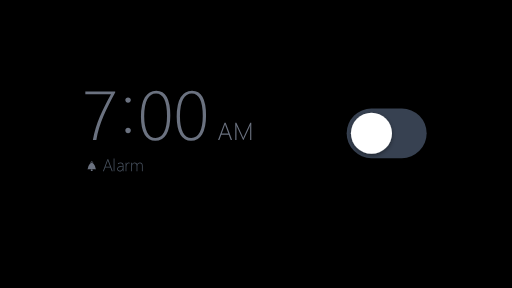
t = 0.00 s
t = 0.68 s: frame unchanged from t = 0.00 s, image omitted
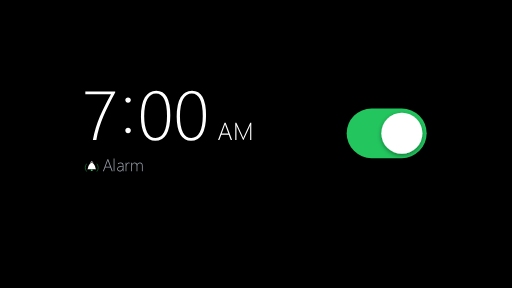
t = 1.52 s
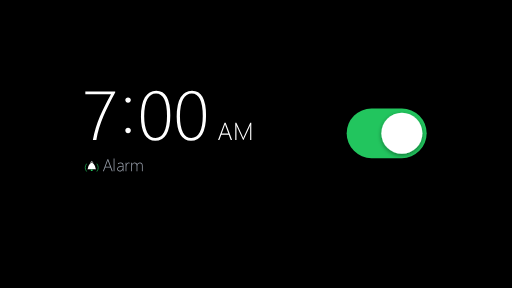
t = 2.25 s
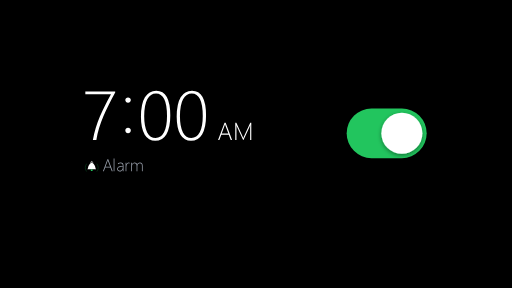
t = 3.00 s
t = 3.66 s: frame unchanged from t = 0.00 s, image omitted

The animated SVG that drew these frames (rendered in a browser with its animation timeline set to each time). Animation: 11 SMIL elements (animate=10,animateTransform=1); one cycle of 4.50 s, repeats indefinitely.

<?xml version="1.0" encoding="UTF-8"?>
<svg xmlns="http://www.w3.org/2000/svg" viewBox="0 0 1920 1080" width="100%" height="100%">
  <defs>
    <!-- Realistic subtle drop shadow on toggle knob -->
    <filter id="knobShadow" x="-40%" y="-40%" width="180%" height="180%">
      <feDropShadow dx="0" dy="6" stdDeviation="8" flood-color="#000000" flood-opacity="0.42"/>
    </filter>
  </defs>

  <!-- Pure black widescreen background -->
  <rect width="1920" height="1080" fill="#000000"/>

  <!-- Main Alarm Row Widget Centered in 1920x1080 -->
  <g id="alarmWidget">

    <!-- 1. Alarm Time (7:00) -->
    <path d="M348.310546875 525.0Q352.24609375 501.513671875 358.974609375 479.677734375Q365.703125 457.841796875 374.58984375 436.8310546875Q383.4765625 415.8203125 394.013671875 395.1904296875Q404.55078125 374.560546875 416.23046875 353.61328125H320.0V342.94921875H431.97265625V347.265625Q419.150390625 370.751953125 407.978515625 392.5244140625Q396.806640625 414.296875 387.7294921875 435.751953125Q378.65234375 457.20703125 371.923828125 479.1064453125Q365.1953125 501.005859375 361.38671875 525.0Z M480.12890625 385.60546875Q475.8125 385.60546875 472.892578125 382.55859375Q469.97265625 379.51171875 469.97265625 375.1953125Q469.97265625 370.87890625 472.892578125 368.0224609375Q475.8125 365.166015625 480.12890625 365.166015625Q484.4453125 365.166015625 487.4921875 368.0224609375Q490.5390625 370.87890625 490.5390625 375.1953125Q490.5390625 379.51171875 487.4921875 382.55859375Q484.4453125 385.60546875 480.12890625 385.60546875ZM480.12890625 499.736328125Q475.8125 499.736328125 472.892578125 496.7529296875Q469.97265625 493.76953125 469.97265625 489.453125Q469.97265625 485.009765625 472.892578125 482.1533203125Q475.8125 479.296875 480.12890625 479.296875Q484.4453125 479.296875 487.4921875 482.1533203125Q490.5390625 485.009765625 490.5390625 489.453125Q490.5390625 493.76953125 487.4921875 496.7529296875Q484.4453125 499.736328125 480.12890625 499.736328125Z M582.11328125 528.173828125Q556.9765625 528.173828125 542.7578125 505.068359375Q528.5390625 481.962890625 528.5390625 437.91015625Q528.5390625 389.287109375 543.4560546875 364.5947265625Q558.373046875 339.90234375 586.048828125 339.90234375Q638.607421875 339.90234375 638.607421875 433.212890625Q638.607421875 479.677734375 623.75390625 503.92578125Q608.900390625 528.173828125 582.11328125 528.173828125ZM585.033203125 350.56640625Q564.0859375 350.56640625 552.40625 372.021484375Q540.7265625 393.4765625 540.7265625 436.38671875Q540.7265625 475.48828125 551.8984375 496.4990234375Q563.0703125 517.509765625 583.63671875 517.509765625Q603.822265625 517.509765625 615.0576171875 496.1181640625Q626.29296875 474.7265625 626.29296875 434.990234375Q626.29296875 350.56640625 585.033203125 350.56640625Z M716.181640625 528.173828125Q691.044921875 528.173828125 676.826171875 505.068359375Q662.607421875 481.962890625 662.607421875 437.91015625Q662.607421875 389.287109375 677.5244140625 364.5947265625Q692.44140625 339.90234375 720.1171875 339.90234375Q772.67578125 339.90234375 772.67578125 433.212890625Q772.67578125 479.677734375 757.822265625 503.92578125Q742.96875 528.173828125 716.181640625 528.173828125ZM719.1015625 350.56640625Q698.154296875 350.56640625 686.474609375 372.021484375Q674.794921875 393.4765625 674.794921875 436.38671875Q674.794921875 475.48828125 685.966796875 496.4990234375Q697.138671875 517.509765625 717.705078125 517.509765625Q737.890625 517.509765625 749.1259765625 496.1181640625Q760.361328125 474.7265625 760.361328125 434.990234375Q760.361328125 350.56640625 719.1015625 350.56640625Z" fill="#6b7280">
      <animate attributeName="fill"
               values="#6b7280; #6b7280; #ffffff; #ffffff; #6b7280; #6b7280"
               keyTimes="0; 0.20; 0.31; 0.666; 0.777; 1"
               dur="4.5s" repeatCount="indefinite"
               calcMode="spline"
               keySplines="0.25 0.1 0.25 1; 0.25 1 0.5 1; 0.25 0.1 0.25 1; 0.25 1 0.5 1; 0.25 0.1 0.25 1"/>
    </path>

    <!-- 2. AM Indicator -->
    <path d="M865.248046875 525.0 857.880859375 504.96484375H829.939453125L822.572265625 525.0H817.67578125L841.978515625 460.58203125H846.201171875L870.234375 525.0ZM845.482421875 471.09375Q844.98828125 469.74609375 844.673828125 468.443359375Q844.359375 467.3203125 844.0 466.197265625H843.8203125Q843.056640625 469.162109375 842.337890625 471.00390625L831.51171875 500.876953125H856.353515625Z M938.072265625 525.0V479.26953125Q938.072265625 477.607421875 938.56640625 469.791015625H938.38671875Q936.994140625 473.4296875 936.05078125 475.40625L913.140625 525.0H911.703125L888.703125 475.67578125Q887.580078125 473.294921875 886.591796875 469.611328125H886.3671875Q886.681640625 473.923828125 886.681640625 478.19140625V525.0H882.234375V460.58203125H886.3671875L910.400390625 512.466796875Q910.625 512.916015625 910.89453125 513.6796875Q911.1640625 514.443359375 911.478515625 515.20703125Q911.927734375 516.375 912.421875 517.8125H912.69140625L913.185546875 516.375Q913.23046875 516.1953125 914.712890625 512.107421875L938.38671875 460.58203125H942.33984375V525.0Z" fill="#6b7280">
      <animate attributeName="fill"
               values="#6b7280; #6b7280; #ffffff; #ffffff; #6b7280; #6b7280"
               keyTimes="0; 0.20; 0.31; 0.666; 0.777; 1"
               dur="4.5s" repeatCount="indefinite"
               calcMode="spline"
               keySplines="0.25 0.1 0.25 1; 0.25 1 0.5 1; 0.25 0.1 0.25 1; 0.25 1 0.5 1; 0.25 0.1 0.25 1"/>
    </path>

    <!-- 3. Subtitle Group (Animated Bell Icon + "Alarm" Label) -->
    <g id="subtitleGroup">
      <!-- Animated Bell Icon aligned with time left-edge -->
      <g transform="translate(344.0, 620.0)">
        <!-- Sound Vibration Left Arc -->
        <path d="M-20 -5 C-26 5 -26 13 -20 22" fill="none" stroke="#22c55e" stroke-width="2.6" stroke-linecap="round" opacity="0">
          <animate attributeName="opacity"
                   values="0; 0; 0.95; 0.45; 0.95; 0.45; 0; 0"
                   keyTimes="0; 0.20; 0.26; 0.38; 0.50; 0.62; 0.75; 1"
                   dur="4.5s" repeatCount="indefinite"/>
        </path>

        <!-- Sound Vibration Right Arc -->
        <path d="M20 -5 C26 5 26 13 20 22" fill="none" stroke="#22c55e" stroke-width="2.6" stroke-linecap="round" opacity="0">
          <animate attributeName="opacity"
                   values="0; 0; 0.95; 0.45; 0.95; 0.45; 0; 0"
                   keyTimes="0; 0.20; 0.26; 0.38; 0.50; 0.62; 0.75; 1"
                   dur="4.5s" repeatCount="indefinite"/>
        </path>

        <!-- Bell Swinging Body (Pivot at Top Hanger 0, -14) -->
        <g>
          <animateTransform attributeName="transform" type="rotate"
                            values="0; 0; -24; 20; -14; 9; -5; 2; 0; 0; 0"
                            keyTimes="0; 0.20; 0.25; 0.30; 0.35; 0.40; 0.45; 0.50; 0.777; 1"
                            dur="4.5s" repeatCount="indefinite"
                            calcMode="spline"
                            keySplines="0.25 0.1 0.25 1; 0.25 1 0.5 1; 0.25 1 0.5 1; 0.25 1 0.5 1; 0.25 1 0.5 1; 0.25 1 0.5 1; 0.25 0.1 0.25 1; 0.25 0.1 0.25 1"/>
          
          <!-- Bell Dome and Flare -->
          <path d="M-14 11 C-14 5 -11 -5 0 -11 C11 -5 14 5 14 11 L16.5 15 L-16.5 15 Z" fill="#6b7280">
            <animate attributeName="fill"
                     values="#6b7280; #6b7280; #ffffff; #ffffff; #6b7280; #6b7280"
                     keyTimes="0; 0.20; 0.31; 0.666; 0.777; 1"
                     dur="4.5s" repeatCount="indefinite"/>
          </path>
          <!-- Bell Top Ring -->
          <path d="M-4 -11 C-4 -16 4 -16 4 -11" fill="none" stroke="#6b7280" stroke-width="2.4" stroke-linecap="round">
            <animate attributeName="stroke"
                     values="#6b7280; #6b7280; #ffffff; #ffffff; #6b7280; #6b7280"
                     keyTimes="0; 0.20; 0.31; 0.666; 0.777; 1"
                     dur="4.5s" repeatCount="indefinite"/>
          </path>
          <!-- Bell Clapper -->
          <circle cx="0" cy="18" r="3.6" fill="#6b7280">
            <animate attributeName="fill"
                     values="#6b7280; #6b7280; #22c55e; #22c55e; #6b7280; #6b7280"
                     keyTimes="0; 0.20; 0.31; 0.666; 0.777; 1"
                     dur="4.5s" repeatCount="indefinite"/>
          </circle>
        </g>
      </g>

      <!-- Label (Alarm) -->
      <path d="M419.09375 642.0 413.96875 628.0625H394.53125L389.40625 642.0H386.0L402.90625 597.1875H405.84375L422.5625 642.0ZM405.34375 604.5Q405.0 603.5625 404.78125 602.65625Q404.5625 601.875 404.3125 601.09375H404.1875Q403.65625 603.15625 403.15625 604.4375L395.625 625.21875H412.90625Z M426.25 642.0V594.625H429.125V642.0Z M460.3125 642.0V635.59375H460.1875Q458.65625 638.875 455.734375 640.828125Q452.8125 642.78125 449.25 642.78125Q444.6875 642.78125 442.03125 640.21875Q439.375 637.65625 439.375 633.75Q439.375 625.375 450.46875 623.625L460.3125 622.15625Q460.3125 611.84375 452.5625 611.84375Q447.28125 611.84375 442.28125 616.09375V612.625Q444.0625 611.21875 447.109375 610.21875Q450.15625 609.21875 452.84375 609.21875Q457.78125 609.21875 460.484375 612.28125Q463.1875 615.34375 463.1875 621.1875V642.0ZM451.5 626.0625Q446.46875 626.78125 444.4375 628.390625Q442.40625 630.0 442.40625 633.625Q442.40625 636.46875 444.296875 638.3125Q446.1875 640.15625 449.5625 640.15625Q454.1875 640.15625 457.25 636.734375Q460.3125 633.3125 460.3125 627.90625V624.78125Z M486.09375 613.0Q484.65625 611.96875 482.71875 611.96875Q478.9375 611.96875 476.375 615.875Q473.8125 619.78125 473.8125 626.96875V642.0H471.0V610.0H473.8125V617.09375H473.9375Q475.03125 613.4375 477.40625 611.40625Q479.78125 609.375 482.90625 609.375Q484.6875 609.375 486.09375 609.9375Z M532.25 642.0V622.75Q532.25 616.71875 530.359375 614.28125Q528.46875 611.84375 524.375 611.84375Q520.59375 611.84375 517.84375 615.09375Q515.09375 618.34375 515.09375 623.25V642.0H512.21875V622.53125Q512.21875 611.84375 504.09375 611.84375Q500.1875 611.84375 497.59375 615.109375Q495.0 618.375 495.0 623.5625V642.0H492.125V610.0H495.0V615.3125H495.125Q498.46875 609.21875 504.90625 609.21875Q508.40625 609.21875 510.890625 611.234375Q513.375 613.25 514.25 616.53125Q515.75 613.0625 518.546875 611.140625Q521.34375 609.21875 524.625 609.21875Q535.125 609.21875 535.125 622.21875V642.0Z" fill="#4b5563">
        <animate attributeName="fill"
                 values="#4b5563; #4b5563; #9ca3af; #9ca3af; #4b5563; #4b5563"
                 keyTimes="0; 0.20; 0.31; 0.666; 0.777; 1"
                 dur="4.5s" repeatCount="indefinite"
                 calcMode="spline"
                 keySplines="0.25 0.1 0.25 1; 0.25 1 0.5 1; 0.25 0.1 0.25 1; 0.25 1 0.5 1; 0.25 0.1 0.25 1"/>
      </path>
    </g>

    <!-- 4. Toggle Track Pill -->
    <rect x="1300" y="407" width="300" height="186" rx="93" ry="93" fill="#374151">
      <animate attributeName="fill"
               values="#374151; #374151; #22c55e; #22c55e; #374151; #374151"
               keyTimes="0; 0.20; 0.31; 0.666; 0.777; 1"
               dur="4.5s" repeatCount="indefinite"
               calcMode="spline"
               keySplines="0.25 0.1 0.25 1; 0.25 1 0.5 1; 0.25 0.1 0.25 1; 0.25 1 0.5 1; 0.25 0.1 0.25 1"/>
    </rect>

    <!-- 5. Toggle Knob (Circle) -->
    <circle cx="1393" cy="500" r="77" fill="#ffffff" filter="url(#knobShadow)">
      <animate attributeName="cx"
               values="1393; 1393; 1507; 1507; 1393; 1393"
               keyTimes="0; 0.20; 0.31; 0.666; 0.777; 1"
               dur="4.5s" repeatCount="indefinite"
               calcMode="spline"
               keySplines="0.25 0.1 0.25 1; 0.25 1 0.5 1; 0.25 0.1 0.25 1; 0.25 1 0.5 1; 0.25 0.1 0.25 1"/>
    </circle>

  </g>
</svg>
